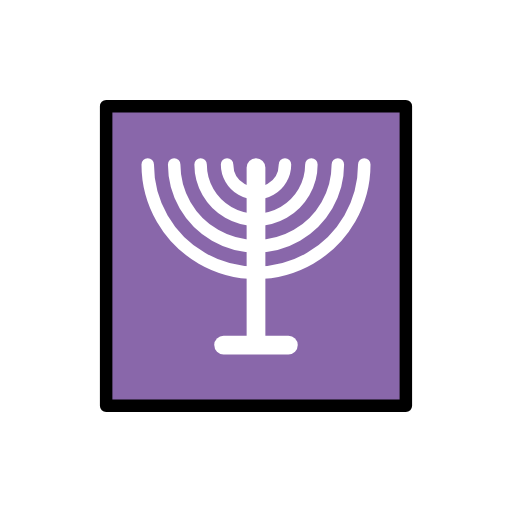
t = 0.00 s
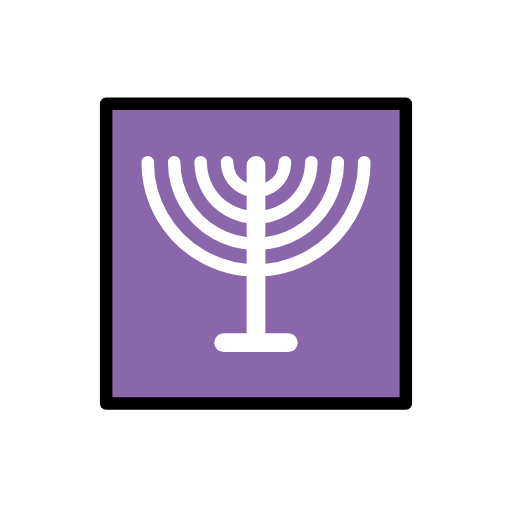
t = 0.48 s
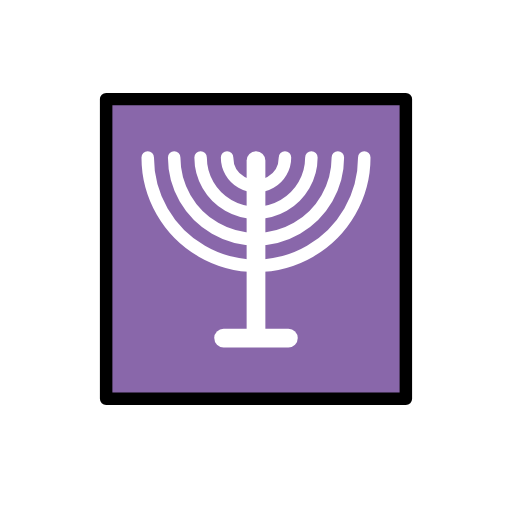
t = 1.43 s
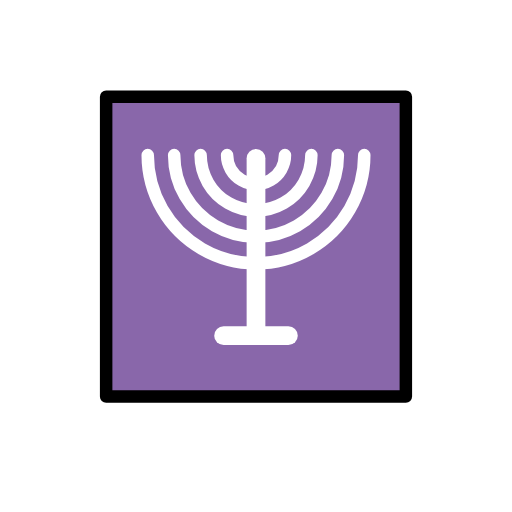
t = 1.90 s
t = 2.38 s: frame unchanged from t = 1.43 s, image omitted
t = 3.33 s: frame unchanged from t = 0.48 s, image omitted

The animated SVG that drew these frames (rendered in a browser with its animation timeline set to each time). Animation: 1 SMIL element (animateTransform=1); one cycle of 3.80 s, repeats indefinitely.

<?xml version='1.0' encoding='utf-8'?>
<svg xmlns="http://www.w3.org/2000/svg" id="emoji" viewBox="-5 -5 82 82" version="1.1" width="200" height="200" role="img">
  <title>OpenMoji: menorah</title><g><g id="line-supplement" fill="none" stroke="#000" stroke-linecap="round" stroke-linejoin="round">
    <line x1="36" x2="36" y1="50.15" y2="21.85" stroke-width="3" />
    <line x1="30.81" x2="41.19" y1="50.26" y2="50.26" stroke-width="3" />
    <path stroke-width="2" d="m40.64 21.34a4.635 4.618 0 0 1-2.318 4 4.635 4.618 0 0 1-4.635-1e-6 4.635 4.618 0 0 1-2.318-4" />
    <path stroke-width="2" d="m44.87 21.34a8.871 8.858 0 0 1-4.435 7.671 8.871 8.858 0 0 1-8.871 0 8.871 8.858 0 0 1-4.435-7.671" />
    <path stroke-width="2" d="m49.11 21.34a13.11 13.09 0 0 1-6.552 11.34 13.11 13.09 0 0 1-13.11-2e-6 13.11 13.09 0 0 1-6.552-11.34" />
    <path stroke-width="2" d="m53.34 21.34a17.34 17.34 0 0 1-8.67 15.02 17.34 17.34 0 0 1-17.34-1e-6 17.34 17.34 0 0 1-8.67-15.02" />
  </g>
  <g id="color">
    <rect x="12" y="12" width="48" height="47.83" fill="#8967aa" />
    <line x1="36" x2="36" y1="50.15" y2="21.85" fill="none" stroke="#fff" stroke-linecap="round" stroke-width="3" />
    <line x1="30.81" x2="41.19" y1="50.26" y2="50.26" fill="none" stroke="#fff" stroke-linecap="round" stroke-width="3" />
    <path fill="none" stroke="#fff" stroke-linecap="round" stroke-width="2" d="m40.64 21.34a4.635 4.618 0 0 1-2.318 4 4.635 4.618 0 0 1-4.635-1e-6 4.635 4.618 0 0 1-2.318-4" />
    <path fill="none" stroke="#fff" stroke-linecap="round" stroke-width="2" d="m44.87 21.34a8.871 8.858 0 0 1-4.435 7.671 8.871 8.858 0 0 1-8.871 0 8.871 8.858 0 0 1-4.435-7.671" />
    <path fill="none" stroke="#fff" stroke-linecap="round" stroke-width="2" d="m49.11 21.34a13.11 13.09 0 0 1-6.552 11.34 13.11 13.09 0 0 1-13.11-2e-6 13.11 13.09 0 0 1-6.552-11.34" />
    <path fill="none" stroke="#fff" stroke-linecap="round" stroke-width="2" d="m53.34 21.34a17.34 17.34 0 0 1-8.67 15.02 17.34 17.34 0 0 1-17.34-1e-6 17.34 17.34 0 0 1-8.67-15.02" />
  </g>
  <g id="line">
    <rect x="12" y="12" width="48" height="48" fill="none" stroke="#000" stroke-linecap="round" stroke-linejoin="round" stroke-width="2" />
  </g>
<animateTransform attributeName="transform" type="translate" values="0 0;0 -1.5;0 0" dur="3.8s" repeatCount="indefinite" /></g></svg>
